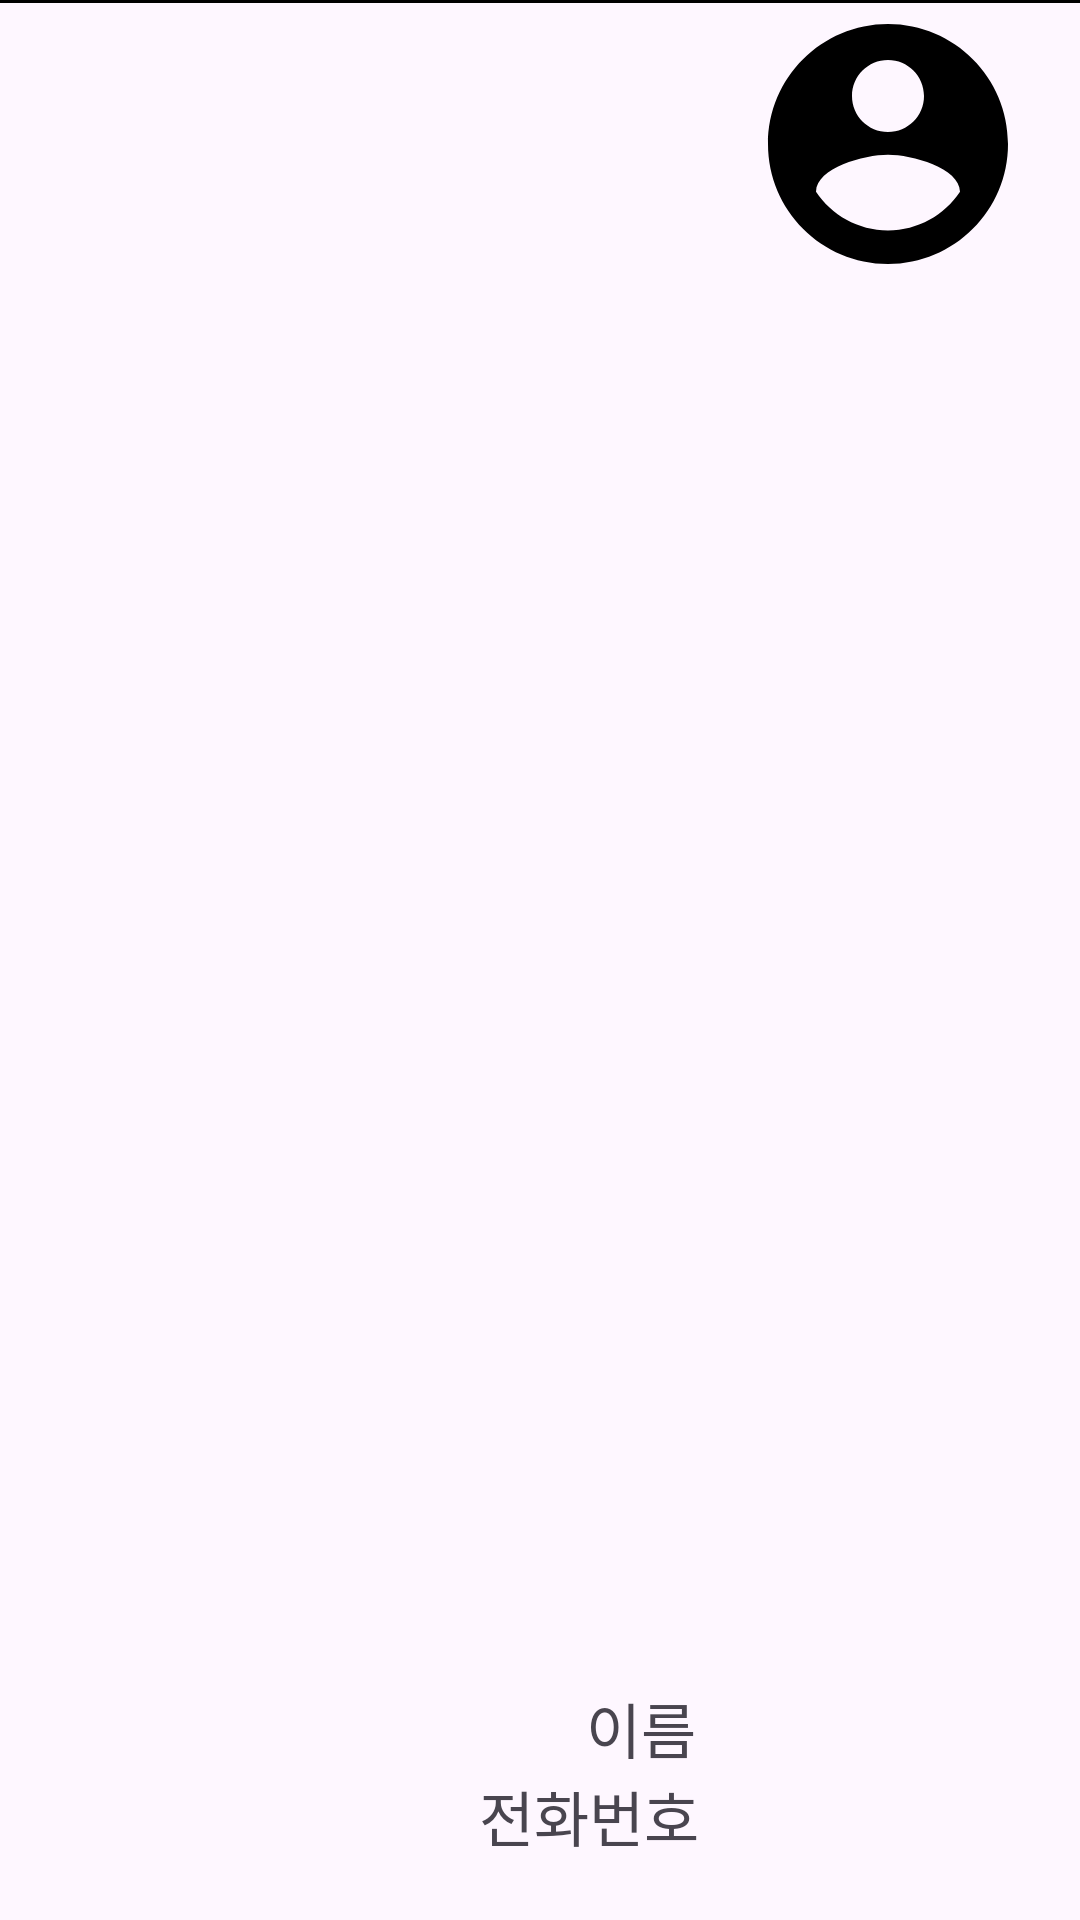

This screen was rendered from an Android layout file. Write that file and the resources it references.
<!-- AndroidManifest.xml: application theme Theme.View_prc -->
<!-- res/layout/item2.xml -->
<?xml version="1.0" encoding="utf-8"?>
<androidx.constraintlayout.widget.ConstraintLayout xmlns:android="http://schemas.android.com/apk/res/android"
    xmlns:app="http://schemas.android.com/apk/res-auto"
    xmlns:tools="http://schemas.android.com/tools"
    android:layout_width="match_parent"
    android:layout_height="wrap_content">


    <ImageView
        android:id="@+id/imageView2"
        android:layout_width="wrap_content"
        android:layout_height="wrap_content"
        android:layout_marginEnd="16dp"

        app:layout_constraintEnd_toEndOf="parent"

        app:srcCompat="@drawable/account_circle"
        tools:ignore="MissingConstraints"
        tools:layout_editor_absoluteY="21dp" />

    <TextView
        android:id="@+id/name_text2"
        android:layout_width="wrap_content"
        android:layout_height="wrap_content"
        android:layout_marginEnd="16dp"
        android:text="이름"
        android:textSize="20dp"
        app:layout_constraintBottom_toTopOf="@+id/pone_number2"
        app:layout_constraintEnd_toStartOf="@+id/imageView2"
        tools:ignore="MissingConstraints" />

    <TextView
        android:id="@+id/pone_number2"
        android:layout_width="wrap_content"
        android:layout_height="wrap_content"
        android:layout_marginRight="15dp"
        android:text="전화번호"
        android:textSize="20dp"
        android:layout_marginBottom="20dp"
        app:layout_constraintBottom_toBottomOf="parent"
        app:layout_constraintEnd_toStartOf="@+id/imageView2"
        tools:ignore="MissingConstraints" />

    <View
        android:id="@+id/view"
        android:layout_width="match_parent"
        android:layout_height="1dp"
        android:background="@color/black"
        tools:ignore="MissingConstraints"
        tools:layout_editor_absoluteX="0dp"
        tools:layout_editor_absoluteY="129dp">

    </View>
</androidx.constraintlayout.widget.ConstraintLayout>
<!-- resources referenced by this layout -->
<resources>
  <!-- drawable account_circle (drawable) -->
  <vector xmlns:android="http://schemas.android.com/apk/res/android"
      android:width="96dp"
      android:height="96dp"
      android:viewportWidth="96"
      android:viewportHeight="96">
    <group>
      <clip-path
          android:pathData="M0,0h96v96h-96z"/>
      <path
          android:pathData="M48,8C25.92,8 8,25.92 8,48C8,70.08 25.92,88 48,88C70.08,88 88,70.08 88,48C88,25.92 70.08,8 48,8ZM48,20C54.64,20 60,25.36 60,32C60,38.64 54.64,44 48,44C41.36,44 36,38.64 36,32C36,25.36 41.36,20 48,20ZM48,76.8C38,76.8 29.16,71.68 24,63.92C24.12,55.96 40,51.6 48,51.6C55.96,51.6 71.88,55.96 72,63.92C66.84,71.68 58,76.8 48,76.8Z"
          android:fillColor="#000000"/>
    </group>
  </vector>
  <style name="Theme.View_prc" parent="Base.Theme.View_prc" />
  <style name="Base.Theme.View_prc" parent="Theme.Material3.DayNight.NoActionBar">
          
          
      </style>
  <!-- not gathered from this repository: default colours our renderer supplied (Android Studio template values) -->
  <color name="black">#FF000000</color>
</resources>
